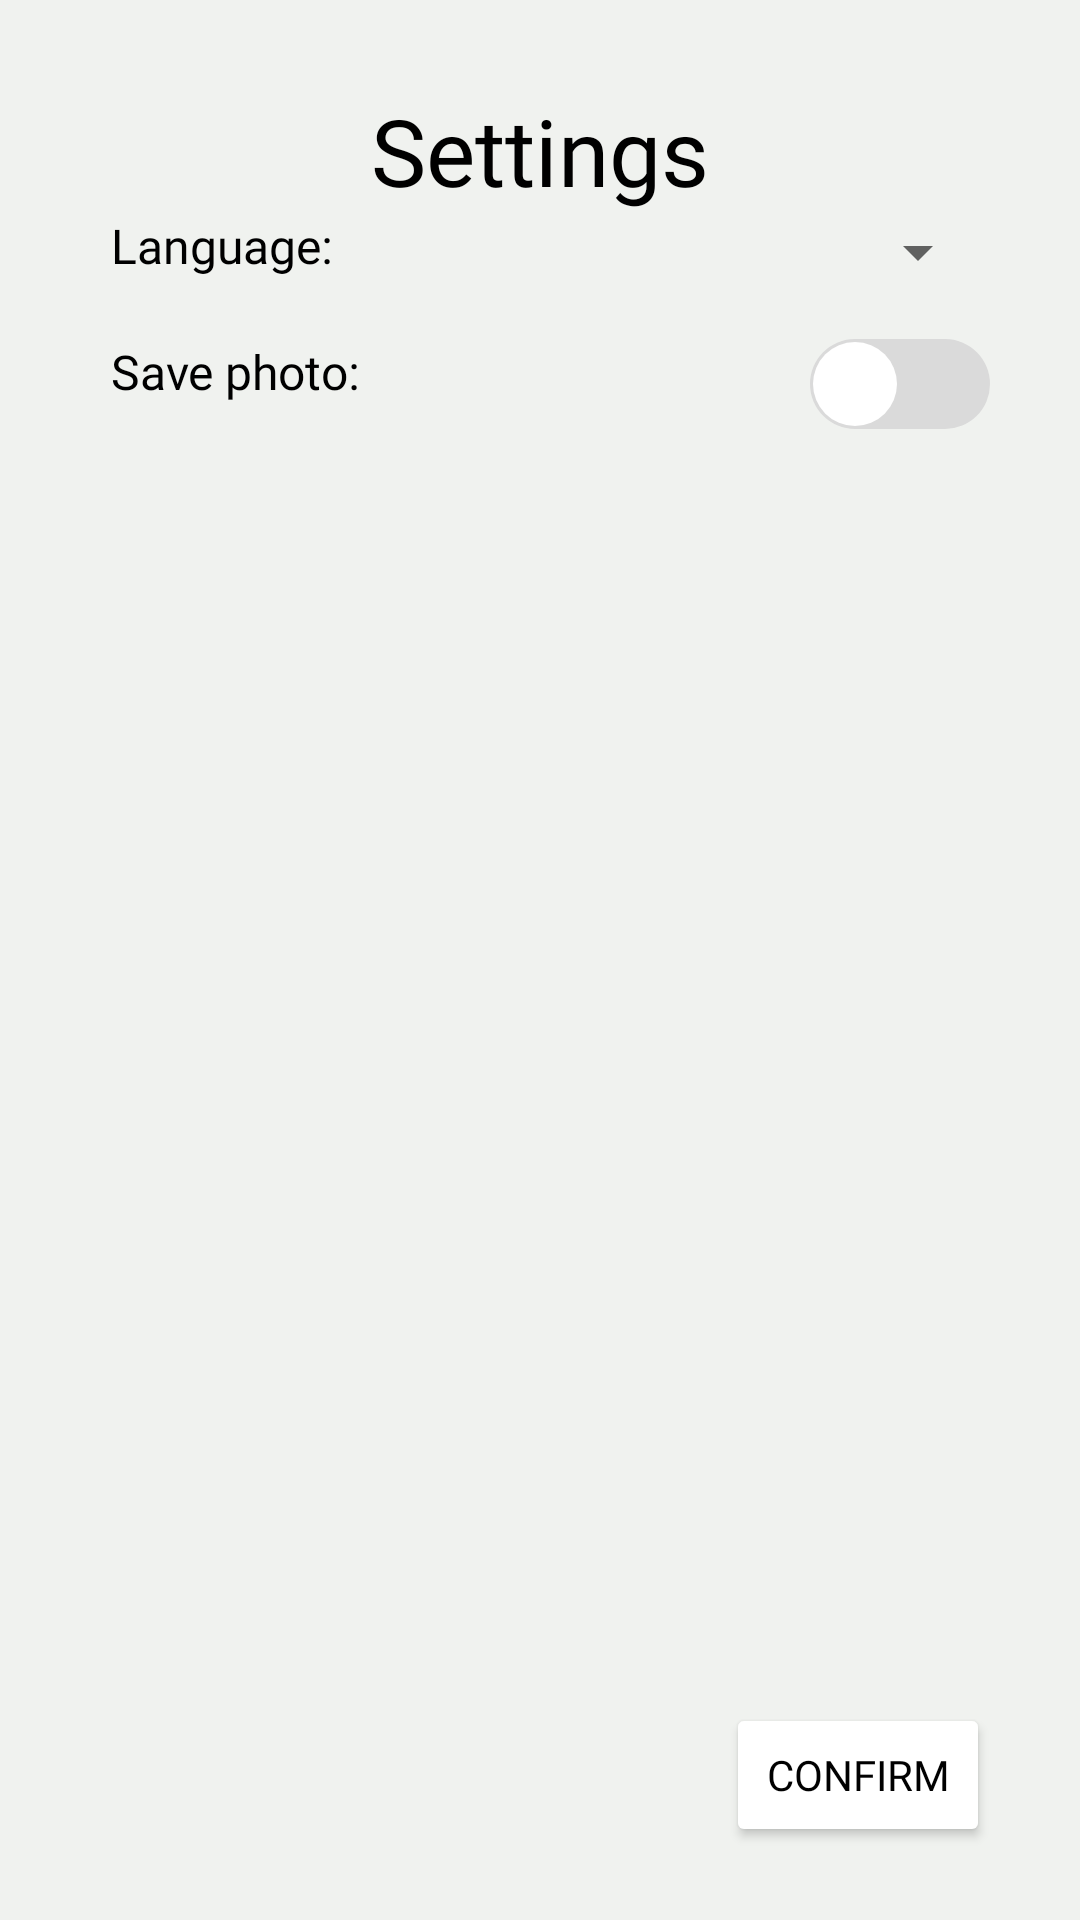

Android layout source for this screen:
<!-- AndroidManifest.xml: application theme Theme.Solve_it -->
<!-- res/layout/settings_page.xml -->
<?xml version="1.0" encoding="utf-8"?>
<androidx.constraintlayout.widget.ConstraintLayout xmlns:android="http://schemas.android.com/apk/res/android"
    xmlns:app="http://schemas.android.com/apk/res-auto"
    xmlns:tools="http://schemas.android.com/tools"
    android:background="@color/white_bg"
    android:layout_width="match_parent"
    android:layout_height="match_parent">

    <TextView
        android:id="@+id/textView3"
        android:layout_width="85dp"
        android:layout_height="26dp"
        android:fontFamily="@font/inter_black"
        android:text="Language: "
        android:textColor="@color/black"
        android:textSize="16dp"
        app:layout_constraintEnd_toEndOf="parent"
        app:layout_constraintHorizontal_bias="0.134"
        app:layout_constraintStart_toStartOf="parent"
        app:layout_constraintTop_toBottomOf="@+id/textView6" />

    <Spinner
        android:id="@+id/spinner"
        android:layout_width="181dp"
        android:layout_height="27dp"
        android:persistentDrawingCache="scrolling"
        android:popupBackground="@android:color/white"
        android:textColor="@color/black"
        app:layout_constraintBottom_toBottomOf="@+id/textView3"
        app:layout_constraintEnd_toEndOf="parent"
        app:layout_constraintHorizontal_bias="0.475"
        app:layout_constraintStart_toEndOf="@+id/textView3"
        app:layout_constraintTop_toBottomOf="@+id/textView6" />

    <TextView
        android:id="@+id/textView6"
        android:layout_width="wrap_content"
        android:layout_height="wrap_content"
        android:fontFamily="@font/inter_black"
        android:text="Settings"
        android:textColor="@color/black"
        android:textSize="31dp"
        app:layout_constraintBottom_toBottomOf="parent"
        app:layout_constraintEnd_toEndOf="parent"
        app:layout_constraintStart_toStartOf="parent"
        app:layout_constraintTop_toTopOf="parent"
        app:layout_constraintVertical_bias="0.049" />

    <Button
        android:id="@+id/button"
        android:layout_width="wrap_content"
        android:layout_height="wrap_content"
        android:text="Confirm"
        android:textColor="@color/black"
        android:fontFamily="@font/inter_black"
        android:backgroundTint="@color/white"
        app:layout_constraintBottom_toBottomOf="parent"
        app:layout_constraintEnd_toEndOf="@+id/spinner"
        app:layout_constraintHorizontal_bias="1.0"
        app:layout_constraintStart_toStartOf="@+id/spinner"
        app:layout_constraintTop_toBottomOf="@+id/spinner"
        app:layout_constraintVertical_bias="0.951" />

    <TextView
        android:id="@+id/textView8"
        android:layout_width="wrap_content"
        android:layout_height="wrap_content"
        android:fontFamily="@font/inter_black"
        android:text="Save photo:"
        android:textColor="@color/black"
        android:textSize="16dp"
        app:layout_constraintBottom_toTopOf="@+id/button"
        app:layout_constraintEnd_toEndOf="@+id/textView3"
        app:layout_constraintHorizontal_bias="0.0"
        app:layout_constraintStart_toStartOf="@+id/textView3"
        app:layout_constraintTop_toBottomOf="@+id/textView3"
        app:layout_constraintVertical_bias="0.036" />

    <androidx.constraintlayout.widget.ConstraintLayout
        android:id="@+id/customSwitch"
        android:layout_width="60dp"
        android:layout_height="30dp"
        android:background="@drawable/switch_background_off"
        android:clickable="true"
        android:focusable="true"
        app:layout_constraintBottom_toBottomOf="@+id/textView8"
        app:layout_constraintEnd_toEndOf="@+id/spinner"
        app:layout_constraintHorizontal_bias="1.0"
        app:layout_constraintStart_toStartOf="@+id/spinner"
        app:layout_constraintTop_toTopOf="@+id/textView8"
        app:layout_constraintVertical_bias="0.0">

        <View
            android:id="@+id/switchThumb"
            android:layout_width="28dp"
            android:layout_height="28dp"
            android:layout_margin="1dp"
            android:background="@drawable/switch_thumb"
            app:layout_constraintStart_toStartOf="parent"
            app:layout_constraintTop_toTopOf="parent" />
    </androidx.constraintlayout.widget.ConstraintLayout>



</androidx.constraintlayout.widget.ConstraintLayout>
<!-- resources referenced by this layout -->
<resources>
  <color name="black">#FF000000</color>
  <color name="white">#FFFFFFFF</color>
  <color name="white_bg">#F0F2EF</color>
  <!-- drawable switch_background_off (drawable) -->
  <shape xmlns:android="http://schemas.android.com/apk/res/android"
      android:shape="rectangle">
      <solid android:color="#DADADA"/>
      <corners android:radius="50dp"/>
  </shape>
  <!-- drawable switch_thumb (drawable) -->
  <shape xmlns:android="http://schemas.android.com/apk/res/android"
      android:shape="oval">
      <solid android:color="#FFFFFF"/>
      <size android:width="28dp" android:height="28dp"/>
      <corners android:radius="14dp"/>
      <padding android:top="2dp" android:bottom="2dp"/>
      <stroke android:width="0dp" android:color="#00000000"/>
      <shadowColor android:color="#55000000"/>
  </shape>
  <style name="Theme.Solve_it" parent="Theme.MaterialComponents.DayNight.NoActionBar" />
</resources>
